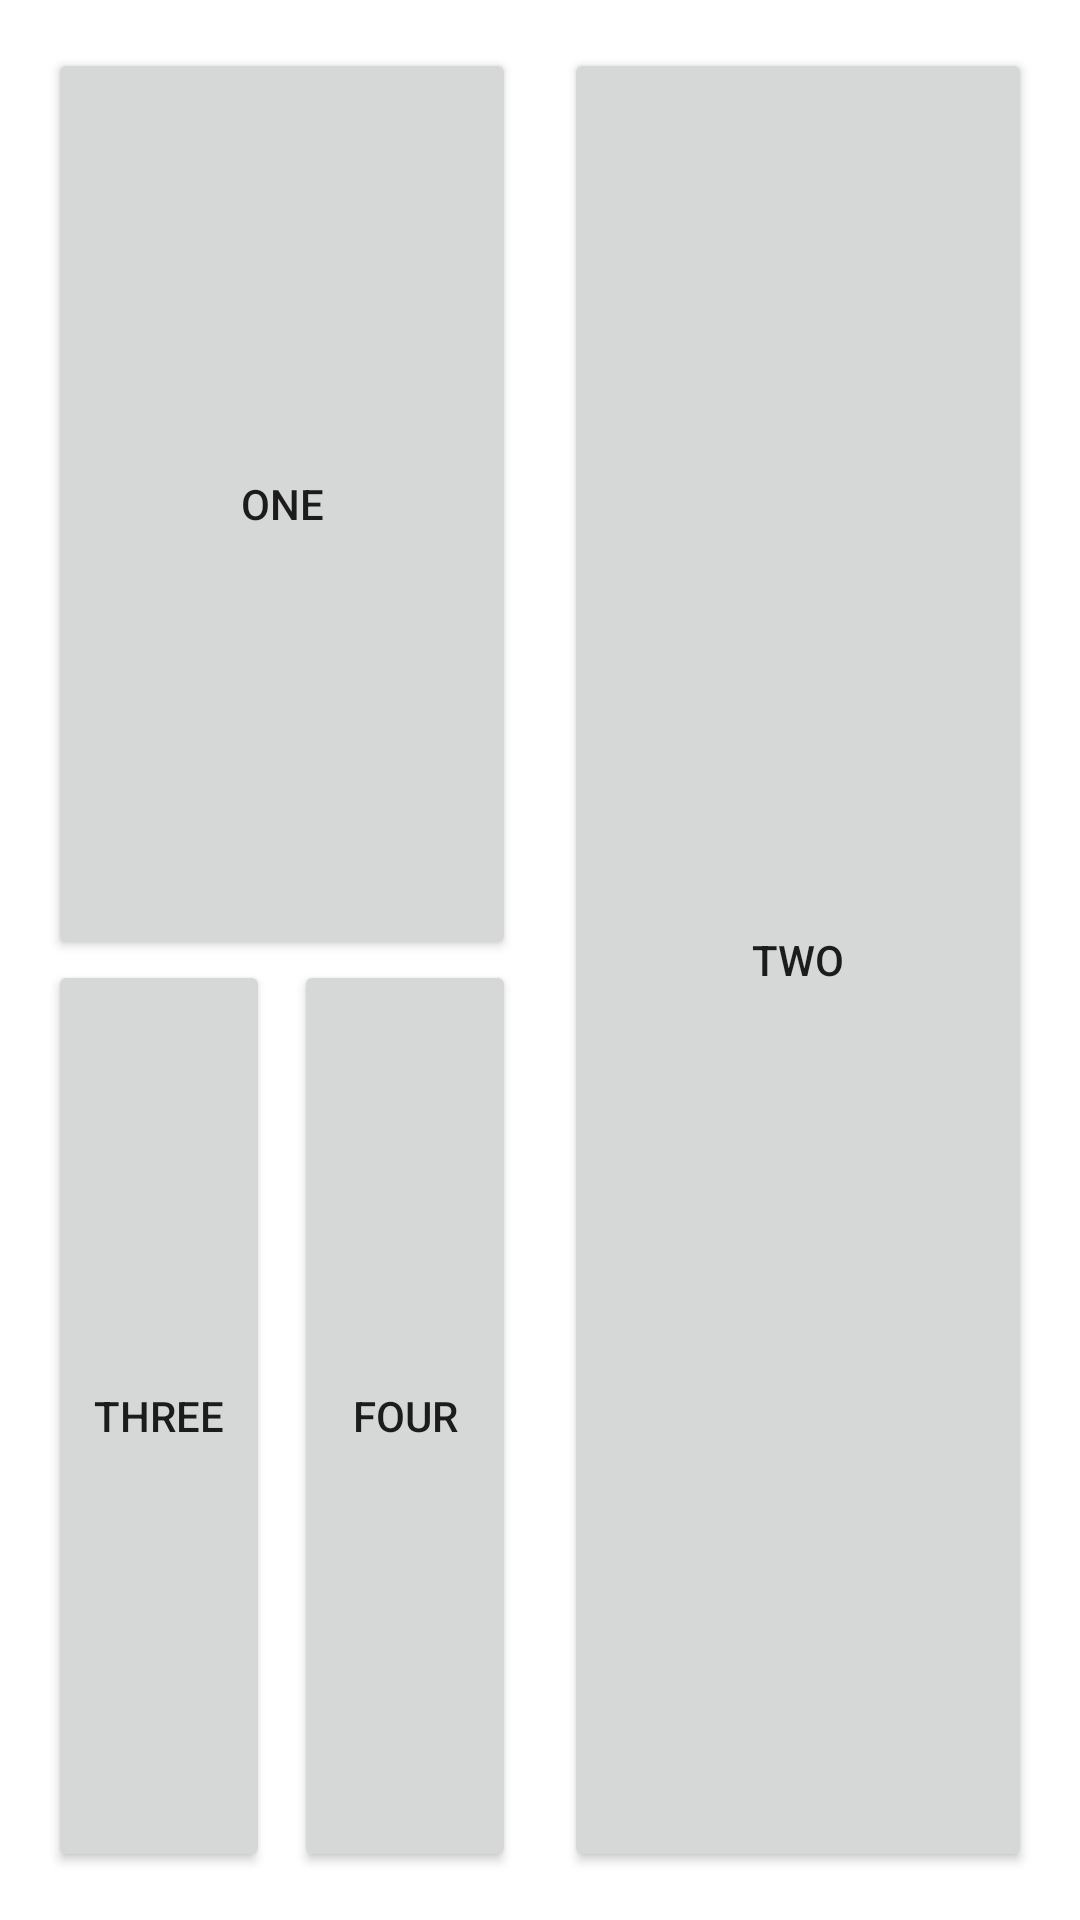

Reconstruct the res/layout file that produces this screen, plus the resources it refers to.
<!-- AndroidManifest.xml: application theme Theme.ConstraintLayoutFunS1 -->
<!-- res/layout/activity_main_cl3.xml -->
<?xml version="1.0" encoding="utf-8"?>
<androidx.constraintlayout.widget.ConstraintLayout xmlns:android="http://schemas.android.com/apk/res/android"
    xmlns:app="http://schemas.android.com/apk/res-auto"
    xmlns:tools="http://schemas.android.com/tools"
    android:layout_width="match_parent"
    android:layout_height="match_parent"
    tools:context=".MainActivity">

    <Button
        android:id="@+id/button00"
        android:layout_width="0dp"
        android:layout_height="0dp"
        android:layout_marginStart="16dp"
        android:layout_marginTop="16dp"
        android:layout_marginEnd="8dp"
        android:onClick="onButtonClick"
        android:tag="00"
        android:text="ONE"
        app:layout_constraintBottom_toTopOf="@+id/button10"
        app:layout_constraintEnd_toStartOf="@+id/button01"
        app:layout_constraintHorizontal_bias="0.5"
        app:layout_constraintStart_toStartOf="parent"
        app:layout_constraintTop_toTopOf="parent" />

    <Button
        android:id="@+id/button01"
        android:layout_width="0dp"
        android:layout_height="0dp"
        android:layout_marginStart="8dp"
        android:layout_marginEnd="16dp"
        android:onClick="onButtonClick"
        android:tag="01"
        android:text="TWO"
        app:layout_constraintBottom_toBottomOf="@+id/button11"
        app:layout_constraintEnd_toEndOf="parent"
        app:layout_constraintStart_toEndOf="@+id/button00"
        app:layout_constraintTop_toTopOf="@+id/button00" />

    <Button
        android:id="@+id/button10"
        android:layout_width="0dp"
        android:layout_height="0dp"
        android:layout_marginStart="16dp"
        android:layout_marginBottom="16dp"
        android:onClick="onButtonClick"
        android:tag="10"
        android:text="THREE"
        app:layout_constraintBottom_toBottomOf="parent"
        app:layout_constraintEnd_toStartOf="@+id/button11"
        app:layout_constraintHorizontal_bias="0.5"
        app:layout_constraintStart_toStartOf="parent"
        app:layout_constraintTop_toBottomOf="@+id/button00" />

    <Button
        android:id="@+id/button11"
        android:layout_width="0dp"
        android:layout_height="0dp"
        android:layout_marginStart="8dp"
        android:onClick="onButtonClick"
        android:tag="11"
        android:text="FOUR"
        app:layout_constraintBottom_toBottomOf="@+id/button10"
        app:layout_constraintEnd_toEndOf="@+id/button00"
        app:layout_constraintStart_toEndOf="@+id/button10"
        app:layout_constraintTop_toTopOf="@+id/button10" />

</androidx.constraintlayout.widget.ConstraintLayout>
<!-- resources referenced by this layout -->
<resources>
  <style name="Theme.ConstraintLayoutFunS1" parent="Theme.MaterialComponents.DayNight.DarkActionBar">
          
          <item name="colorPrimary">@color/purple_500</item>
          <item name="colorPrimaryVariant">@color/purple_700</item>
          <item name="colorOnPrimary">@color/white</item>
          
          <item name="colorSecondary">@color/teal_200</item>
          <item name="colorSecondaryVariant">@color/teal_700</item>
          <item name="colorOnSecondary">@color/black</item>
          
          <item name="android:statusBarColor" tools:targetApi="l">?attr/colorPrimaryVariant</item>
          
      </style>
  <!-- not gathered from this repository: default colours our renderer supplied (Android Studio template values) -->
  <color name="purple_500">#FF6200EE</color>
  <color name="purple_700">#FF3700B3</color>
  <color name="teal_200">#FF03DAC5</color>
  <color name="teal_700">#FF018786</color>
  <color name="black">#FF000000</color>
  <color name="white">#FFFFFFFF</color>
</resources>
